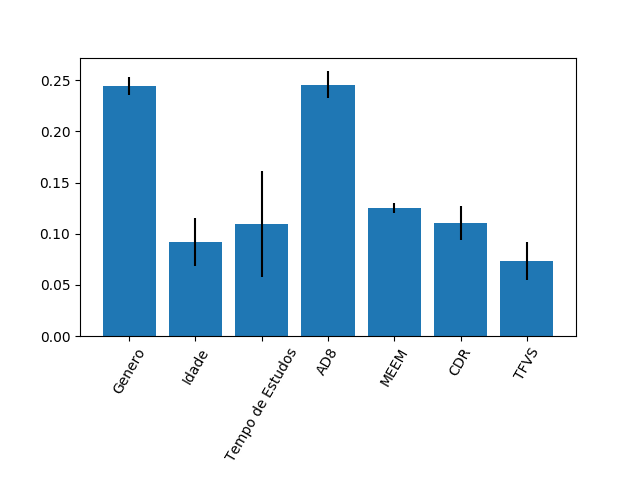

The file beside this chart, header and first rows:
0.24449627460821077, 0.09154945156137657, 0.10963719674596992, 0.24567886426662286, 0.12536910220731937, 0.11041486338824062, 0.07285424722225982
0.00879, 0.02331, 0.05151, 0.01346, 0.004862, 0.01661, 0.01856
